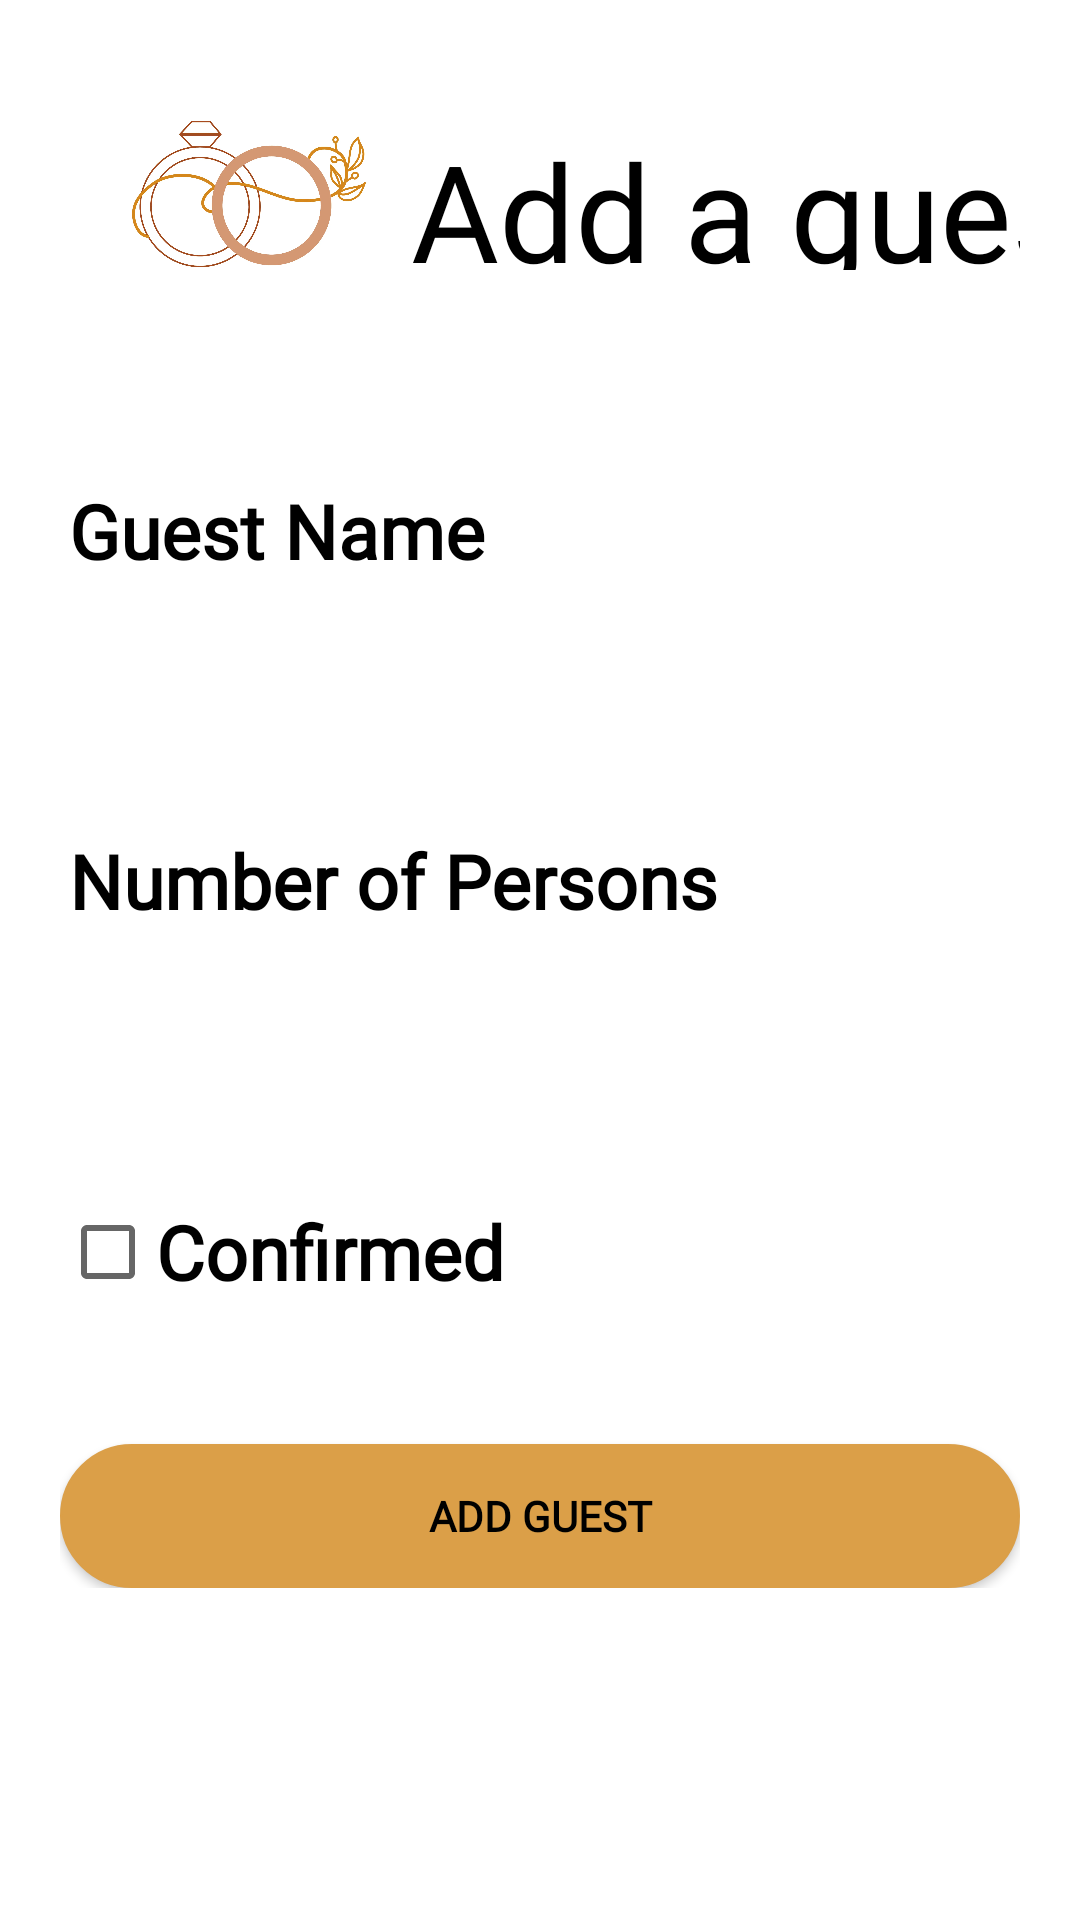

The Android layout XML behind this screen, and the referenced resources:
<!-- AndroidManifest.xml: application theme Theme.WeddingPlanner -->
<!-- res/layout/fragment_create_guest.xml -->
<?xml version="1.0" encoding="utf-8"?>
<ScrollView android:layout_height="match_parent"
    android:layout_width="match_parent"
    xmlns:tools="http://schemas.android.com/tools"
    xmlns:android="http://schemas.android.com/apk/res/android"
    android:background="@color/white">

<LinearLayout
    android:layout_width="match_parent"
    android:layout_height="match_parent"
    android:id="@+id/addTaskNew"
    android:paddingLeft="20dp"
    android:paddingRight="20dp"
    android:paddingTop="30dp"
    android:paddingBottom="50dp"
    android:orientation="vertical"
    android:background="@color/white">

    <LinearLayout
        android:layout_width="346dp"
        android:layout_height="50sp"
        android:layout_alignParentTop="true"
        android:layout_alignParentBottom="true"
        android:layout_marginStart="10dp"
        android:layout_marginTop="10dp"
        android:layout_marginEnd="9dp"
        android:layout_marginBottom="60dp"
        android:orientation="horizontal">

        <ImageView
            android:id="@+id/imageView"
            android:layout_width="80dp"
            android:layout_height="match_parent"
            android:layout_weight="1"
            android:src="@drawable/login" />

        <TextView
            android:id="@+id/guests_txt"
            android:layout_width="240dp"
            android:layout_height="match_parent"
            android:layout_centerInParent="true"
            android:fontFamily="@font/moondancefont"
            android:gravity="center"
            android:textColor="@color/black"
            android:text="Add a guest"
            android:textSize="45dp" />

    </LinearLayout>

    <TextView
        android:id="@+id/guestName"
        fontPath="fonts/nunito_light.ttf"
        android:layout_width="wrap_content"
        android:layout_height="wrap_content"
        android:layout_marginLeft="3dp"
        android:layout_marginTop="10dp"
        android:text="Guest Name"
        android:textColor="@color/black"
        android:fontFamily="@font/moondancefont"
        android:textStyle="bold"
        android:textSize="25dp"
        tools:ignore="MissingPrefix" />

    <EditText
        android:id="@+id/addGuestName"
        fontPath="fonts/nunito_light.ttf"
        android:layout_width="match_parent"
        android:layout_height="wrap_content"
        android:layout_marginTop="5dp"
        android:background="@drawable/btn_border"
        android:minHeight="48dp"
        android:padding="10dp"
        android:singleLine="true"
        android:textColor="@color/black"
        android:textSize="14sp"
        tools:ignore="MissingPrefix,SpeakableTextPresentCheck" />

    <TextView
        android:id="@+id/amount"
        fontPath="fonts/nunito_light.ttf"
        android:layout_width="wrap_content"
        android:layout_height="wrap_content"
        android:layout_marginLeft="3dp"
        android:layout_marginTop="30dp"
        android:textColor="@color/black"
        android:fontFamily="@font/moondancefont"
        android:textStyle="bold"
        android:textSize="25dp"
        android:text="Number of Persons"
        tools:ignore="MissingPrefix" />

    <EditText
        android:id="@+id/addPersons"
        fontPath="fonts/nunito_light.ttf"
        android:layout_width="match_parent"
        android:layout_height="wrap_content"
        android:inputType="number"
        android:layout_marginTop="5dp"
        android:background="@drawable/btn_border"
        android:minHeight="48dp"
        android:padding="10dp"
        android:singleLine="true"
        android:textColor="@color/black"
        android:textSize="14sp"
        tools:ignore="MissingPrefix,SpeakableTextPresentCheck" />

    <CheckBox
        android:id="@+id/checkBox"
        android:layout_width="match_parent"
        android:layout_height="match_parent"
        android:layout_marginTop="30dp"
        android:fontFamily="@font/moondancefont"
        android:text="Confirmed"
        android:textColor="@color/black"
        android:textSize="25dp"
        android:textStyle="bold"
        tools:ignore="TouchTargetSizeCheck" />

    <Button
        android:id="@+id/createGuest"
        android:layout_width="match_parent"
        android:layout_height="wrap_content"
        android:layout_marginTop="40dp"
        android:background="@drawable/button"
        android:backgroundTint="@color/button"
        android:fontFamily="@font/moondancefont"
        android:textStyle="bold"
        android:text="Add guest"
        android:textColor="@color/black" />

</LinearLayout>
</ScrollView>
<!-- resources referenced by this layout -->
<resources>
  <color name="black">#FF000000</color>
  <color name="button">#DB9F48</color>
  <color name="white">#FFFFFFFF</color>
  <!-- drawable button (drawable) -->
  <?xml version="1.0" encoding="utf-8"?>
  <layer-list xmlns:android="http://schemas.android.com/apk/res/android">
      <item>
          <shape>
              <corners android:radius="4000dp"/>
              <solid android:color="#DB9F48" />
              <stroke android:width="0.5dp" android:color="#BEBDBD" />
          </shape>
      </item>
  </layer-list>
  <!-- drawable login: png bitmap (drawable, 489919 bytes) -->
  <style name="Theme.WeddingPlanner" parent="Theme.MaterialComponents.DayNight.NoActionBar">
          
          <item name="colorPrimary">@color/purple_500</item>
          <item name="colorPrimaryVariant">@color/purple_700</item>
          <item name="colorOnPrimary">@color/white</item>
          
          <item name="colorSecondary">@color/teal_200</item>
          <item name="colorSecondaryVariant">@color/teal_700</item>
          <item name="colorOnSecondary">@color/black</item>
          
          <item name="android:statusBarColor" tools:targetApi="l">?attr/colorPrimaryVariant</item>
          
      </style>
  <color name="purple_500">#DB9F48</color>
  <color name="purple_700">#DB9F48</color>
  <color name="teal_200">#DB9F48</color>
  <color name="teal_700">#DB9F48</color>
</resources>
